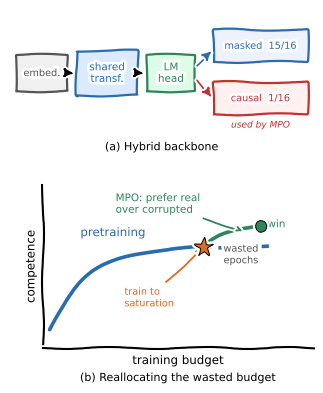

Source code (Python): (Note: this script raises an exception after producing the figure.)
import os
import numpy as np
import matplotlib
matplotlib.use("pdf")
import matplotlib.pyplot as plt
from matplotlib.patches import FancyBboxPatch

CRAYON_BLUE = "#2b6cb0"
CRAYON_ORANGE = "#dd6b20"
CRAYON_GREEN = "#2f855a"
CRAYON_RED = "#c53030"
CRAYON_GREY = "#555555"
plt.rcParams.update({"pdf.fonttype": 42, "font.family": "sans-serif"})


def rbox(ax, xy, w, h, fc, ec, txt, fs=8):
    ax.add_patch(FancyBboxPatch(
        xy, w, h,
        boxstyle="round,pad=0.02,rounding_size=0.06",
        fc=fc, ec=ec, lw=1.6, mutation_aspect=1))
    ax.text(xy[0] + w / 2, xy[1] + h / 2,
            txt, ha="center", va="center",
            fontsize=fs, color=ec)


with plt.xkcd(scale=1.0, length=110, randomness=3):

    fig = plt.figure(figsize=(3.3, 3.9))

    axA = fig.add_axes([0.04, 0.60, 0.92, 0.36])
    axB = fig.add_axes([0.14, 0.09, 0.82, 0.42])

    # ==========================================================
    # (a) Hybrid backbone
    # ==========================================================
    axA.set_xlim(0, 20)
    axA.set_ylim(-0.7, 6)
    axA.axis("off")

    rbox(axA, (0.4, 2.1), 3.4, 1.7, "#f0f0f0", CRAYON_GREY, "embed.", 7)
    rbox(axA, (4.4, 1.9), 4.0, 2.1, "#dbeafe", CRAYON_BLUE, "shared\ntransf.", 7.5)
    rbox(axA, (9.0, 2.1), 3.2, 1.7, "#dcfce7", CRAYON_GREEN, "LM\nhead", 7.5)

    axA.annotate("", xy=(4.4, 2.95), xytext=(3.8, 2.95),
                 arrowprops=dict(arrowstyle="-|>", color="k", lw=1.3))
    axA.annotate("", xy=(9.0, 2.95), xytext=(8.4, 2.95),
                 arrowprops=dict(arrowstyle="-|>", color="k", lw=1.3))

    rbox(axA, (13.4, 3.5), 6.2, 1.5, "#eef2ff", CRAYON_BLUE, "masked  15/16", 7)
    rbox(axA, (13.4, 1.0), 6.2, 1.5, "#fff1f0", CRAYON_RED, "causal  1/16", 7)

    axA.annotate("", xy=(13.4, 4.1), xytext=(12.2, 3.2),
                 arrowprops=dict(arrowstyle="-|>", color=CRAYON_BLUE, lw=1.2))
    axA.annotate("", xy=(13.4, 1.7), xytext=(12.2, 2.7),
                 arrowprops=dict(arrowstyle="-|>", color=CRAYON_RED, lw=1.2))

    axA.text(16.5, 0.35, "used by MPO",
             ha="center", fontsize=6.5,
             color=CRAYON_RED, style="italic")

    axA.text(10.0, -0.35,
             "(a) Hybrid backbone",
             ha="center", va="top",
             fontsize=8, clip_on=False)

    # ==========================================================
    # (b) Story
    # ==========================================================
    x1 = np.linspace(0, 7, 60)
    y1 = 3.6 * (1 - np.exp(-x1 / 1.7))

    axB.plot(x1, y1, color=CRAYON_BLUE, lw=2.6, solid_capstyle="round")

    x2 = np.linspace(7, 10, 20)
    axB.plot(x2, np.full_like(x2, y1[-1]),
             color=CRAYON_BLUE, lw=2.6,
             ls=(0, (2, 2)))

    axB.text(1.4, 4.0, "pretraining",
             color=CRAYON_BLUE, fontsize=8.5)

    axB.text(8.7, y1[-1] - 0.7, "wasted\nepochs",
             color=CRAYON_GREY, fontsize=7,
             ha="center")

    axB.plot(7, y1[-1], marker="*", ms=14,
             color=CRAYON_ORANGE,
             mec="black", mew=0.7, zorder=5)

    axB.annotate("train to\nsaturation",
                 xy=(7, y1[-1]),
                 xytext=(3.4, 1.0),
                 fontsize=7,
                 color=CRAYON_ORANGE,
                 arrowprops=dict(arrowstyle="->",
                                 color=CRAYON_ORANGE,
                                 lw=1.3))

    xm = np.linspace(7, 9.6, 24)
    ym = y1[-1] + 0.9 * (1 - np.exp(-(xm - 7) / 0.8))

    axB.plot(xm, ym,
             color=CRAYON_GREEN,
             lw=2.6,
             solid_capstyle="round")

    axB.plot(9.6, ym[-1],
             marker="o", ms=8,
             color=CRAYON_GREEN,
             mec="black", mew=0.7,
             zorder=5)

    axB.annotate("MPO: prefer real\nover corrupted",
                 xy=(8.9, ym[9]),
                 xytext=(3.0, 5.0),
                 fontsize=7.5,
                 color=CRAYON_GREEN,
                 arrowprops=dict(arrowstyle="->",
                                 color=CRAYON_GREEN,
                                 lw=1.3))

    axB.text(9.9, ym[-1] + 0.1,
             "win",
             fontsize=7.5,
             color=CRAYON_GREEN,
             va="center")

    axB.set_xlim(-0.3, 12.0)
    axB.set_ylim(-0.8, 6.2)

    axB.set_xlabel("training budget", fontsize=8.5)
    axB.set_ylabel("competence", fontsize=8.5)

    axB.set_xticks([])
    axB.set_yticks([])

    axB.spines["top"].set_visible(False)
    axB.spines["right"].set_visible(False)

    axB.text(5.85, -1.85,
             "(b) Reallocating the wasted budget",
             ha="center", va="top",
             fontsize=8,
             clip_on=False)

out = os.path.join(os.path.dirname(__file__), "fig_abstract.pdf")
plt.savefig(out, bbox_inches="tight", pad_inches=0.05)
print("wrote", out)
